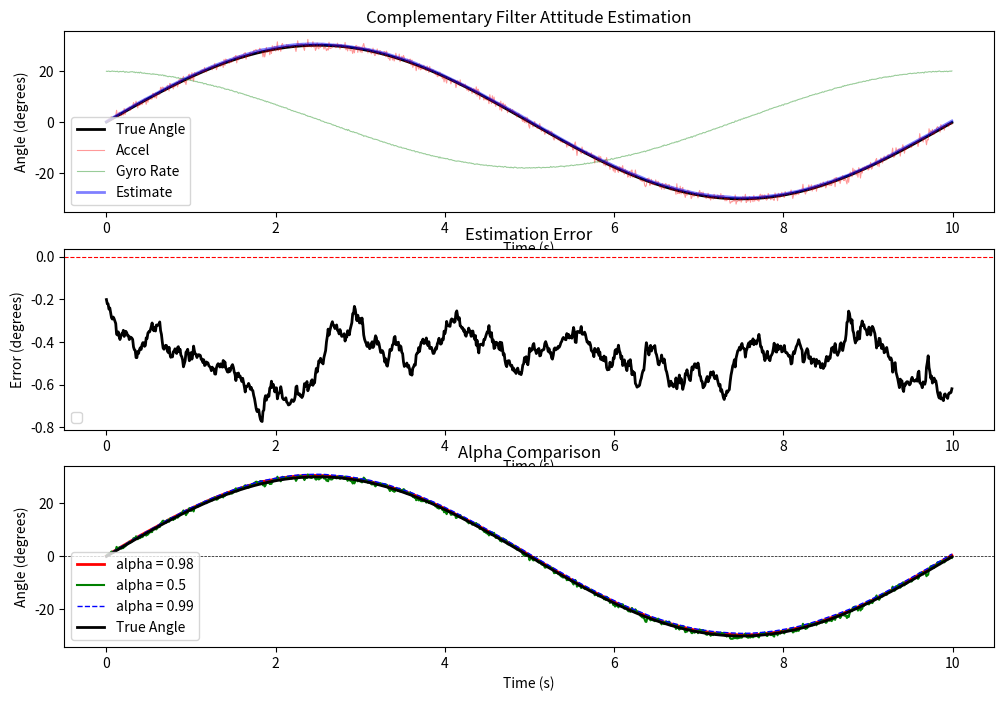

Generate this figure with matplotlib:
# Complementary Filter
import numpy as np
import matplotlib.pyplot as plt

t = np.arange(0, 10, 0.01)
dt = 0.01
amp = 30
freq = .1

true_angle = amp * np.sin(2 * np.pi * freq * t)
true_gyro = amp * 2 * np.pi * freq * np.cos(2 * np.pi * freq * t)

gyro_noise = np.random.normal(0, 0.1, len(t))
gyro_drift = 1
accel_noise = np.random.normal(0, 1, len(t))

noisy_gyro = true_gyro + gyro_noise + gyro_drift
noisy_accel = true_angle + accel_noise


def complementary_filter(noisy_accel, noisy_gyro, dt, alpha):
    angle = 0.0
    estimates = []
    for i in range(len(noisy_accel)):
        angle = alpha * (angle + noisy_gyro[i] * dt) + (1 - alpha) * noisy_accel[i]
        estimates.append(angle)
    return estimates


def get_error(true_angle, estimates):
    return true_angle - np.array(estimates)


a1 = complementary_filter(noisy_accel, noisy_gyro, dt, 0.98)
a2 = complementary_filter(noisy_accel, noisy_gyro, dt, 0.5)
a3 = complementary_filter(noisy_accel, noisy_gyro, dt, 0.99)

error  = get_error(true_angle, a1)
error2 = get_error(true_angle, a2)
error3 = get_error(true_angle, a3)

fig, (ax1, ax2, ax3) = plt.subplots(3, 1, figsize=(12, 8))

ax1.plot(t, true_angle, label='True Angle', color='black', linewidth=2)
ax1.plot(t, noisy_accel, label='Accel', color='red', alpha=0.4, linewidth=0.8)
ax1.plot(t, noisy_gyro, label='Gyro Rate', color='green', alpha=0.4, linewidth=0.8)
ax1.plot(t, a1, label='Estimate', color='blue', alpha=0.5, linewidth=2)
ax1.set_xlabel('Time (s)')
ax1.set_ylabel('Angle (degrees)')
ax1.set_title('Complementary Filter Attitude Estimation')
ax1.legend()

ax2.set_xlabel('Time (s)')
ax2.set_ylabel('Error (degrees)')
ax2.set_title('Estimation Error')
ax2.legend()
ax2.axhline(y=0, color='red', linestyle='--', linewidth=0.8)
ax2.plot(t, error, label='Error', color='black', linewidth=2)

ax3.plot(t, a1, label='alpha = 0.98', color='red', linewidth=2)
ax3.plot(t, a2, label='alpha = 0.5', color='green', linewidth=1.5)
ax3.plot(t, a3, label='alpha = 0.99', color='blue', linewidth=1, linestyle='--')
ax3.plot(t, true_angle, label='True Angle', color='black', linewidth=2, zorder=5)
ax3.set_xlabel('Time (s)')
ax3.set_ylabel('Angle (degrees)')
ax3.legend()
ax3.set_title('Alpha Comparison')
ax3.axhline(y=0, color='black', linestyle='--', linewidth=0.5)

plt.legend()
plt.show()
